Photos from the image-classification dataset "brain_mri(clean_dataset)" in the GitHub repository tuankiet050605/US-Plates-classification. Its 4 classes are: glioma, meningioma, no tumor, pituitary tumor.

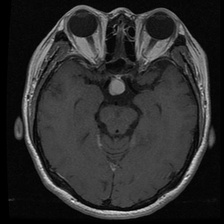
Label: pituitary tumor

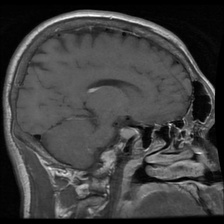
Label: pituitary tumor

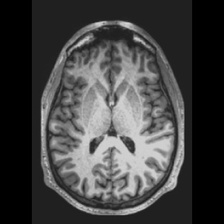
Label: no tumor

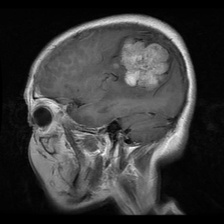
Label: meningioma

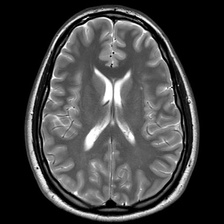
Label: no tumor

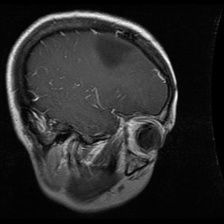
Label: glioma
